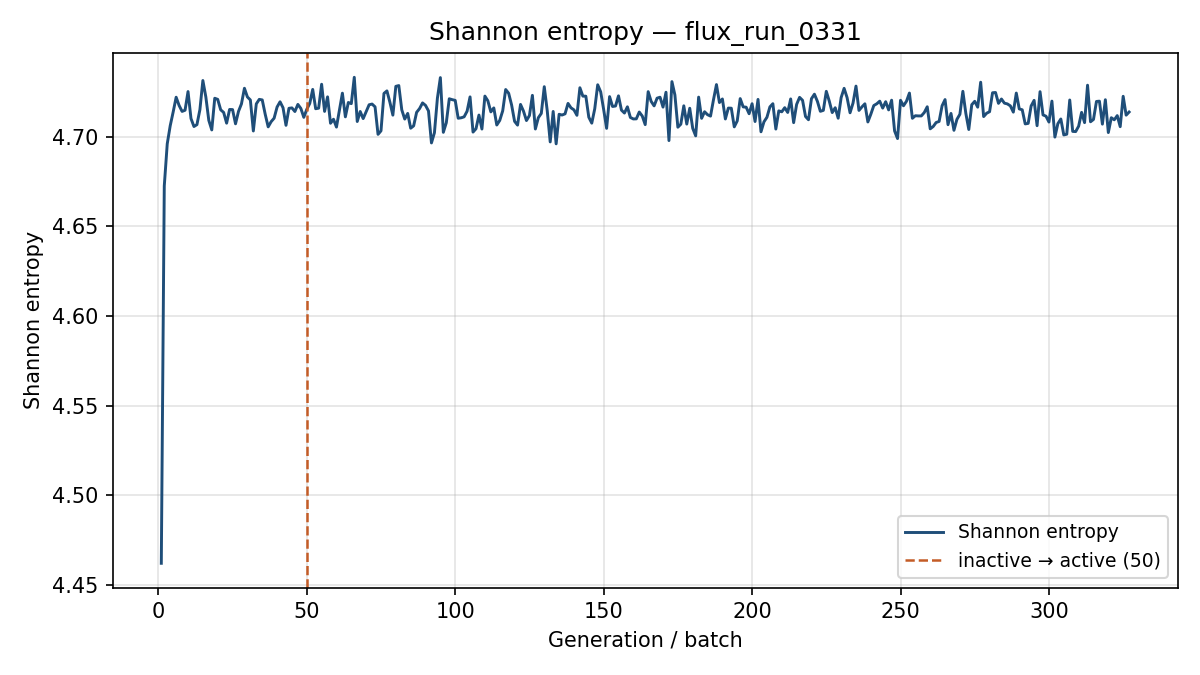

The table this chart was drawn from, first rows:
generation, shannon_entropy, k_generation
1, 4.462, 0.9526
2, 4.672, 0.876
3, 4.696, 0.8527
4, 4.706, 0.8296
5, 4.714, 0.8242
6, 4.722, 0.8312
7, 4.717, 0.8317
8, 4.714, 0.8277
9, 4.715, 0.8344
10, 4.725, 0.8398
11, 4.71, 0.8315
12, 4.706, 0.8383
13, 4.707, 0.8167
14, 4.715, 0.8258
15, 4.731, 0.8514
16, 4.722, 0.8448
17, 4.709, 0.8371
18, 4.704, 0.8164
19, 4.721, 0.8203
20, 4.721, 0.8147
21, 4.715, 0.8244
22, 4.714, 0.8349
23, 4.708, 0.8344
24, 4.715, 0.8419
25, 4.715, 0.8361
26, 4.707, 0.84
27, 4.714, 0.8216
28, 4.718, 0.8333
29, 4.727, 0.8387
30, 4.722, 0.8322
31, 4.72, 0.8402
32, 4.703, 0.8276
33, 4.718, 0.8285
34, 4.721, 0.8301
35, 4.721, 0.8303
36, 4.713, 0.8402
37, 4.705, 0.8302
38, 4.708, 0.814
39, 4.71, 0.8213
40, 4.717, 0.813
41, 4.719, 0.8343
42, 4.716, 0.8371
43, 4.706, 0.8194
44, 4.716, 0.8469
45, 4.716, 0.8327
46, 4.714, 0.8324
47, 4.718, 0.8292
48, 4.716, 0.8509
49, 4.711, 0.837
50, 4.715, 0.8394
51, 4.719, 0.8373
52, 4.726, 0.8367
53, 4.716, 0.8222
54, 4.716, 0.8274
55, 4.729, 0.8225
56, 4.714, 0.8409
57, 4.722, 0.8447
58, 4.707, 0.823
59, 4.71, 0.8159
60, 4.705, 0.8287
... 267 more rows
